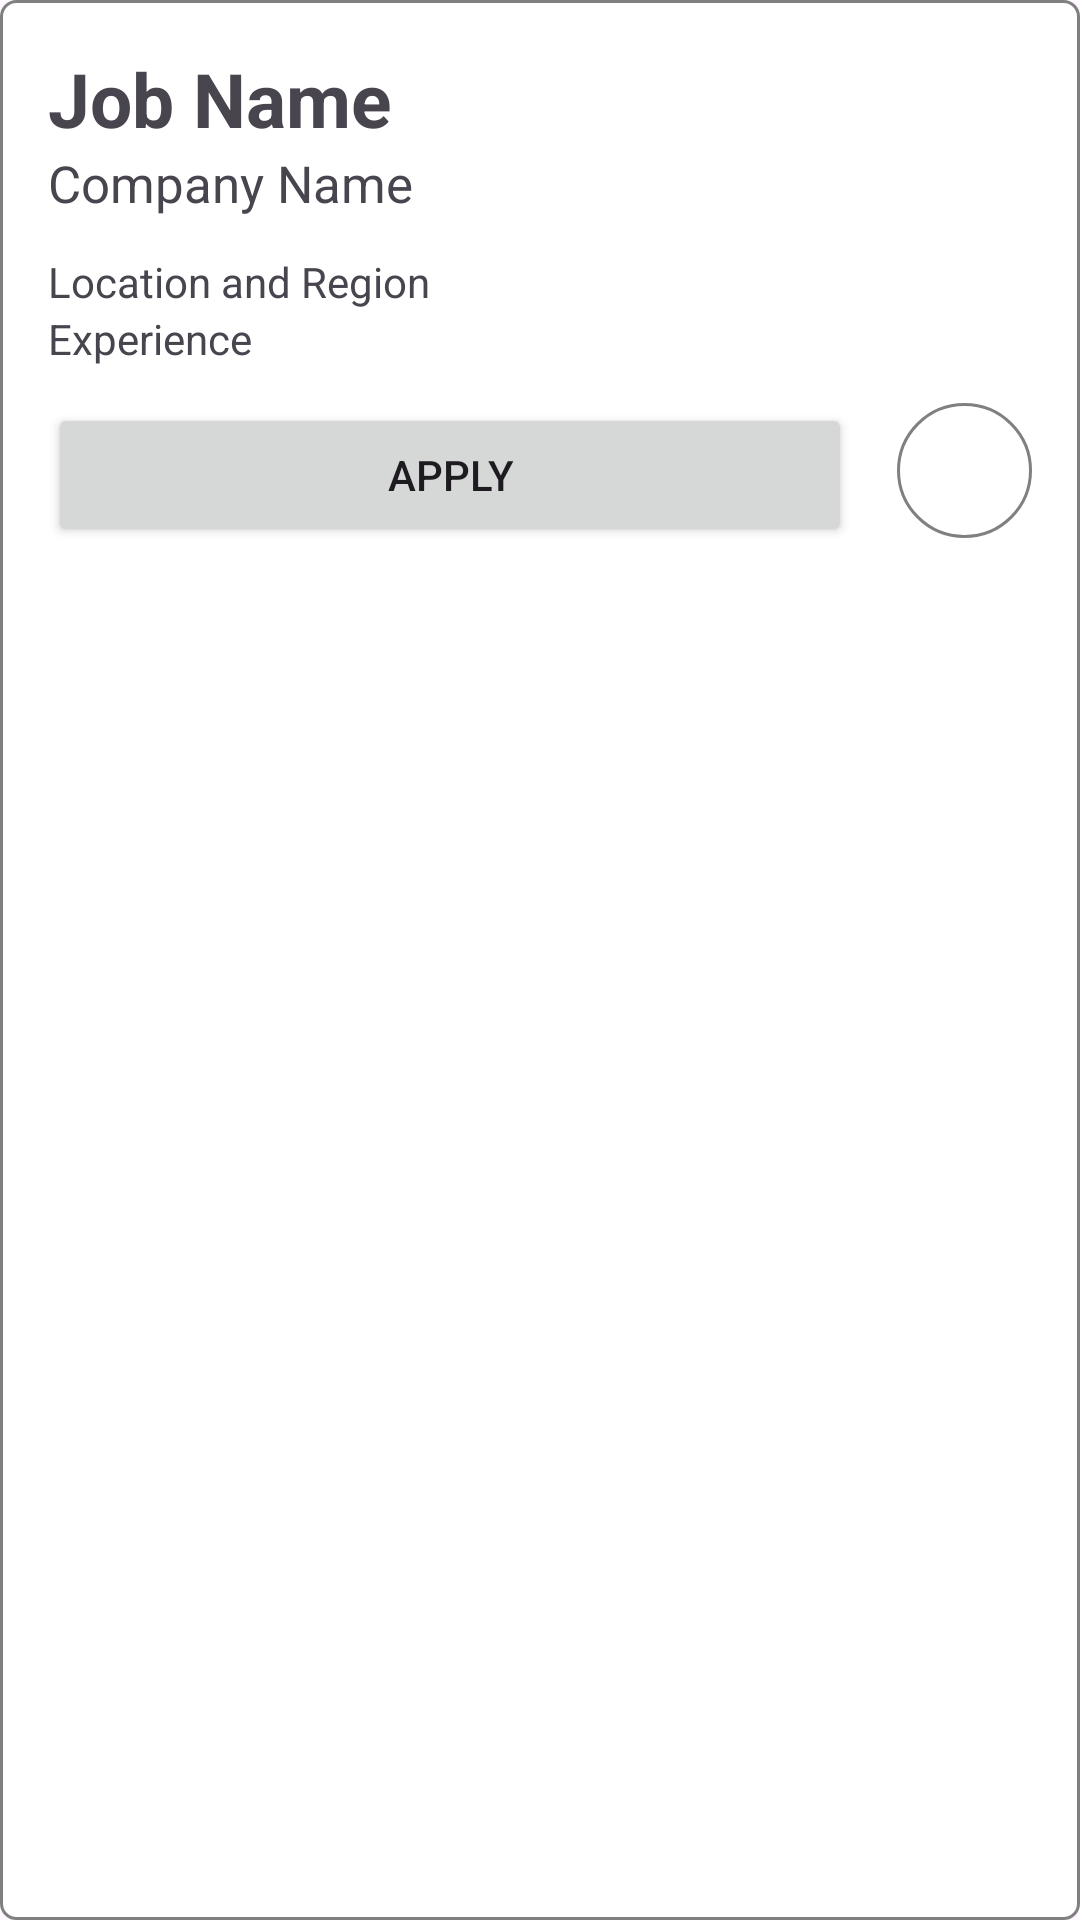

Here is an Android app screen rendered from its layout file. Give the layout XML and the strings, colors and styles it references.
<!-- AndroidManifest.xml: application theme Theme.Gawe17 -->
<!-- res/layout/explore_item_job.xml -->
<?xml version="1.0" encoding="utf-8"?>
<LinearLayout xmlns:android="http://schemas.android.com/apk/res/android"
    android:id="@+id/itemcardJob"
    android:orientation="vertical"
    android:layout_marginTop="20dp"
    android:padding="16dp"
    android:layout_width="match_parent"
    android:layout_height="wrap_content"
    android:background="@drawable/card_bg">

    <TextView
        android:id="@+id/txvName"
        android:layout_width="wrap_content"
        android:layout_height="wrap_content"
        android:text="Job Name"
        android:textSize="25sp"
        android:textStyle="bold"/>

    <TextView
        android:id="@+id/txvCompany"
        android:layout_width="wrap_content"
        android:layout_height="wrap_content"
        android:text="Company Name"
        android:textSize="17sp"/>

    <TextView
        android:id="@+id/txvLocation"
        android:layout_width="wrap_content"
        android:layout_height="wrap_content"
        android:layout_marginTop="12dp"
        android:text="Location and Region"
        android:textSize="14sp"/>

    <TextView
        android:id="@+id/txtExperience"
        android:layout_width="wrap_content"
        android:layout_height="wrap_content"
        android:text="Experience"
        android:textSize="14sp"/>

    <LinearLayout
        android:layout_marginTop="12dp"
        android:orientation="horizontal"
        android:layout_width="match_parent"
        android:layout_height="wrap_content">

        <Button
            android:id="@+id/btnApply"
            android:layout_width="0dp"
            android:layout_height="wrap_content"
            android:layout_weight="1"
            android:text="Apply"/>

        <ImageButton
            android:id="@+id/exploreItemJob_btnMark"
            android:layout_width="45dp"
            android:layout_height="45dp"
            android:layout_marginStart="15dp"
            android:src="@drawable/outline_bookmark_24"
            android:background="@drawable/circle_button"
            android:tint="#808080"/>

    </LinearLayout>

</LinearLayout>
<!-- resources referenced by this layout -->
<resources>
  <!-- drawable card_bg (drawable) -->
  <?xml version="1.0" encoding="utf-8"?>
  <shape xmlns:android="http://schemas.android.com/apk/res/android">
      <solid android:color="#ffffff"/>
  
      <corners android:radius="5dp"/>
  
      <stroke
          android:width="1dp"
          android:color="#808080"/>
  
      <padding
          android:left="4dp"
          android:top="4dp"
          android:right="4dp"
          android:bottom="4dp"/>
  </shape>
  <!-- drawable circle_button (drawable) -->
  <?xml version="1.0" encoding="utf-8"?>
  <shape xmlns:android="http://schemas.android.com/apk/res/android" android:shape="oval">
      <solid android:color="@color/white"/>
      <stroke android:width="1dp"
          android:color="#808080"/>
      <size android:height="45dp" android:width="45dp"/>
  </shape>
  <style name="Theme.Gawe17" parent="Base.Theme.Gawe17" />
  <style name="Base.Theme.Gawe17" parent="Theme.Material3.DayNight.NoActionBar">
          
          
      </style>
  <!-- not gathered from this repository: default colours our renderer supplied (Android Studio template values) -->
  <color name="white">#FFFFFFFF</color>
</resources>
